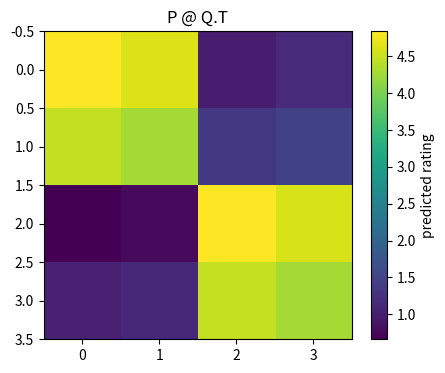
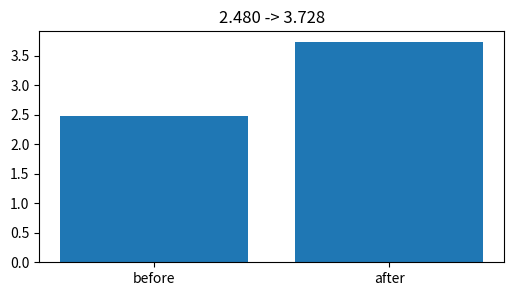
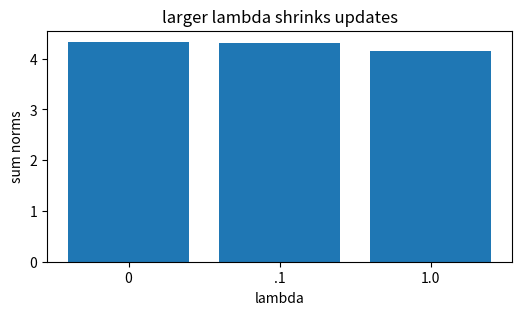
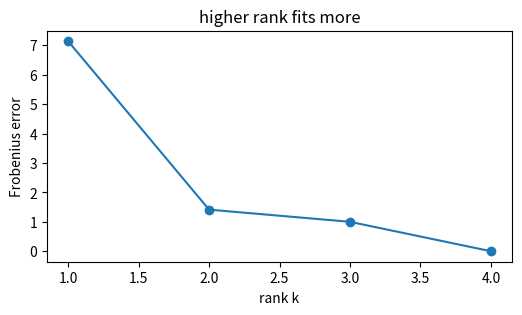
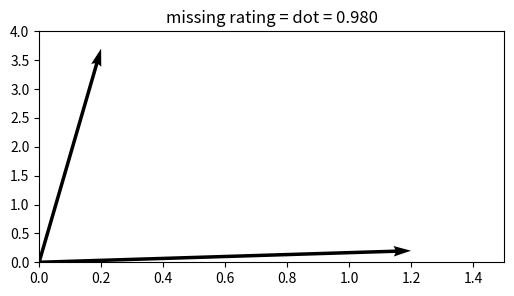

Source code (Python) for these figures, in order:
import numpy as np, matplotlib.pyplot as plt, math, itertools
np.random.seed(0)
def cosine(a,b):
    a=np.asarray(a,dtype=float); b=np.asarray(b,dtype=float)
    return float(a@b/(np.linalg.norm(a)*np.linalg.norm(b)))
def sigmoid(x): return 1/(1+np.exp(-np.asarray(x)))
def dcg(rels): return sum((2**r-1)/math.log2(i+2) for i,r in enumerate(rels))
def ndcg(rels):
    best=sorted(rels, reverse=True)
    return dcg(rels)/dcg(best) if dcg(best)>0 else 0.0
print('setup ok')

# 1) a rank-2 dot product reconstructs known ratings approximately
P=np.array([[1.2,0.2],[1.1,0.3],[0.1,1.3],[0.2,1.2]])
Q=np.array([[4.0,0.2],[3.8,0.3],[0.2,3.7],[0.4,3.5]])
Rhat=P@Q.T
plt.figure(figsize=(5,4)); plt.imshow(Rhat,cmap='viridis'); plt.colorbar(label='predicted rating'); plt.title('P @ Q.T')
assert abs(Rhat[0,0]-4.84)<1e-9 and abs(Rhat[2,2]-4.83)<1e-9

# 2) one SGD update moves a low prediction upward
pu=np.array([0.8,0.2]); qi=np.array([3.0,0.4]); r=5.0; eta=0.05; lam=0.1
pred=float(pu@qi); err=r-pred
pu2=pu+eta*(err*qi-lam*pu); qi2=qi+eta*(err*pu-lam*qi); pred2=float(pu2@qi2)
plt.figure(figsize=(6,3)); plt.bar(['before','after'],[pred,pred2]); plt.title(f'{pred:.3f} -> {pred2:.3f}')
assert abs(pred-2.48)<1e-9 and pred2>pred

# 3) L2 regularization shrinks factor norms during the same update
pu=np.array([0.8,0.2]); qi=np.array([3.0,0.4]); r=5.0; eta=0.05
vals=[]
for lam in [0,0.1,1.0]:
    err=r-float(pu@qi); p2=pu+eta*(err*qi-lam*pu); q2=qi+eta*(err*pu-lam*qi); vals.append(np.linalg.norm(p2)+np.linalg.norm(q2))
plt.figure(figsize=(6,3)); plt.bar(['0','.1','1.0'],vals); plt.xlabel('lambda'); plt.ylabel('sum norms'); plt.title('larger lambda shrinks updates')
assert vals[2]<vals[0]

# 4) rank controls capacity: SVD reconstruction error drops with rank
R=np.array([[5,4,1,1],[4,5,1,1],[1,1,5,4],[1,1,4,5]],float)
U,S,Vt=np.linalg.svd(R,full_matrices=False); errs=[]
for k in [1,2,3,4]: errs.append(np.linalg.norm(R-(U[:,:k]*S[:k])@Vt[:k], 'fro'))
plt.figure(figsize=(6,3)); plt.plot([1,2,3,4],errs,'-o'); plt.xlabel('rank k'); plt.ylabel('Frobenius error'); plt.title('higher rank fits more')
assert abs(errs[1]-1.4142135623730951)<1e-9 and errs[-1]<1e-12

# 5) filling a missing entry by factor dot product
P=np.array([[1.2,0.2],[1.1,0.3],[0.1,1.3],[0.2,1.2]])
Q=np.array([[4.0,0.2],[3.8,0.3],[0.2,3.7],[0.4,3.5]])
pred=float(P[0]@Q[2])
plt.figure(figsize=(6,3)); plt.quiver([0,0],[0,0],[P[0,0],Q[2,0]],[P[0,1],Q[2,1]],angles='xy',scale_units='xy',scale=1); plt.xlim(0,1.5); plt.ylim(0,4); plt.title(f'missing rating = dot = {pred:.3f}')
assert abs(pred-0.98)<1e-9
